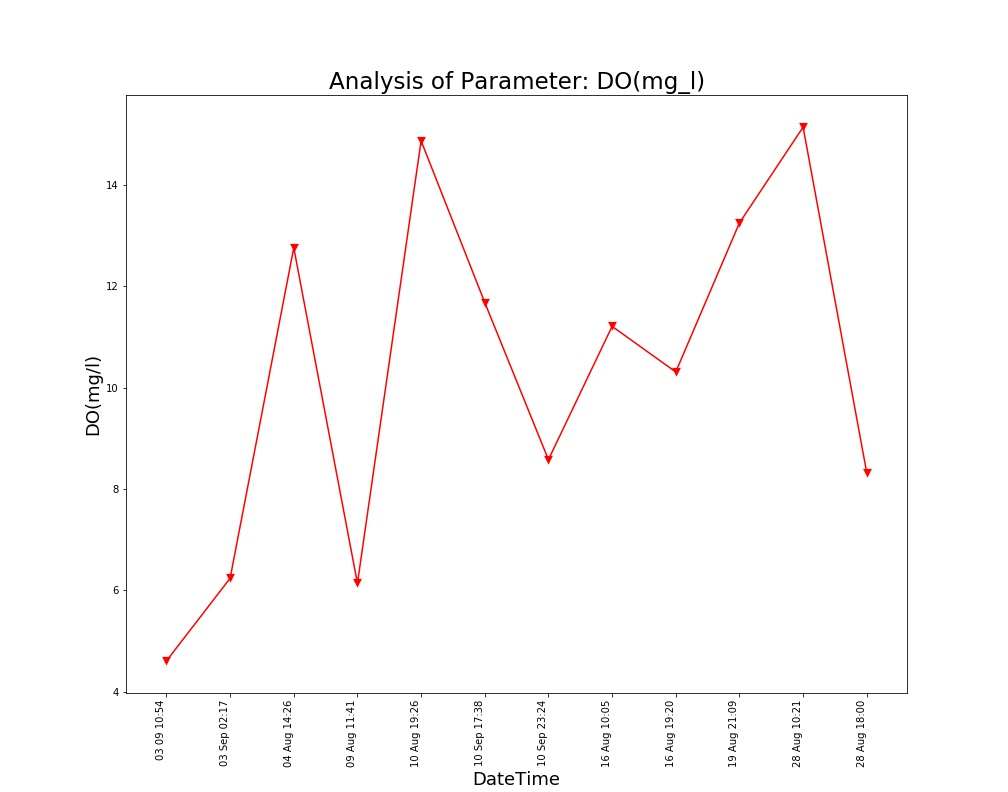

Values plotted in this chart, from the file beside it:
Unnamed: 0, DateTime, Date, Time, DO(mg/l)
0.0, 04 Aug 14:26, 04 Aug 2021, 14:26:24, 12.76
1.0, 09 Aug 11:41, 09 Aug 2021, 11:41:48, 6.14
2.0, 10 Aug 19:26, 10 Aug 2021, 19:26:33, 14.87
3.0, 16 Aug 10:05, 16 Aug 2021, 10:05:25, 11.21
4.0, 16 Aug 19:20, 16 Aug 2021, 19:20:17, 10.31
5.0, 19 Aug 21:09, 19 Aug 2021, 21:09:25, 13.25
6.0, 28 Aug 10:21, 28 Aug 2021, 10:21:18, 15.14
7.0, 28 Aug 18:00, 28 Aug 2021, 18:00:08, 8.32
, 03 Sep 02:17, 03 Sep 2021, 02:17:33, 6.24
, 03 09 10:54, 03 Sep 2021, 10:54:46, 4.61
, 10 Sep 17:38, 10 Sep 2021, 17:38:26, 11.68
, 10 Sep 23:24, 10 Sep 2021, 23:24:03, 8.58
